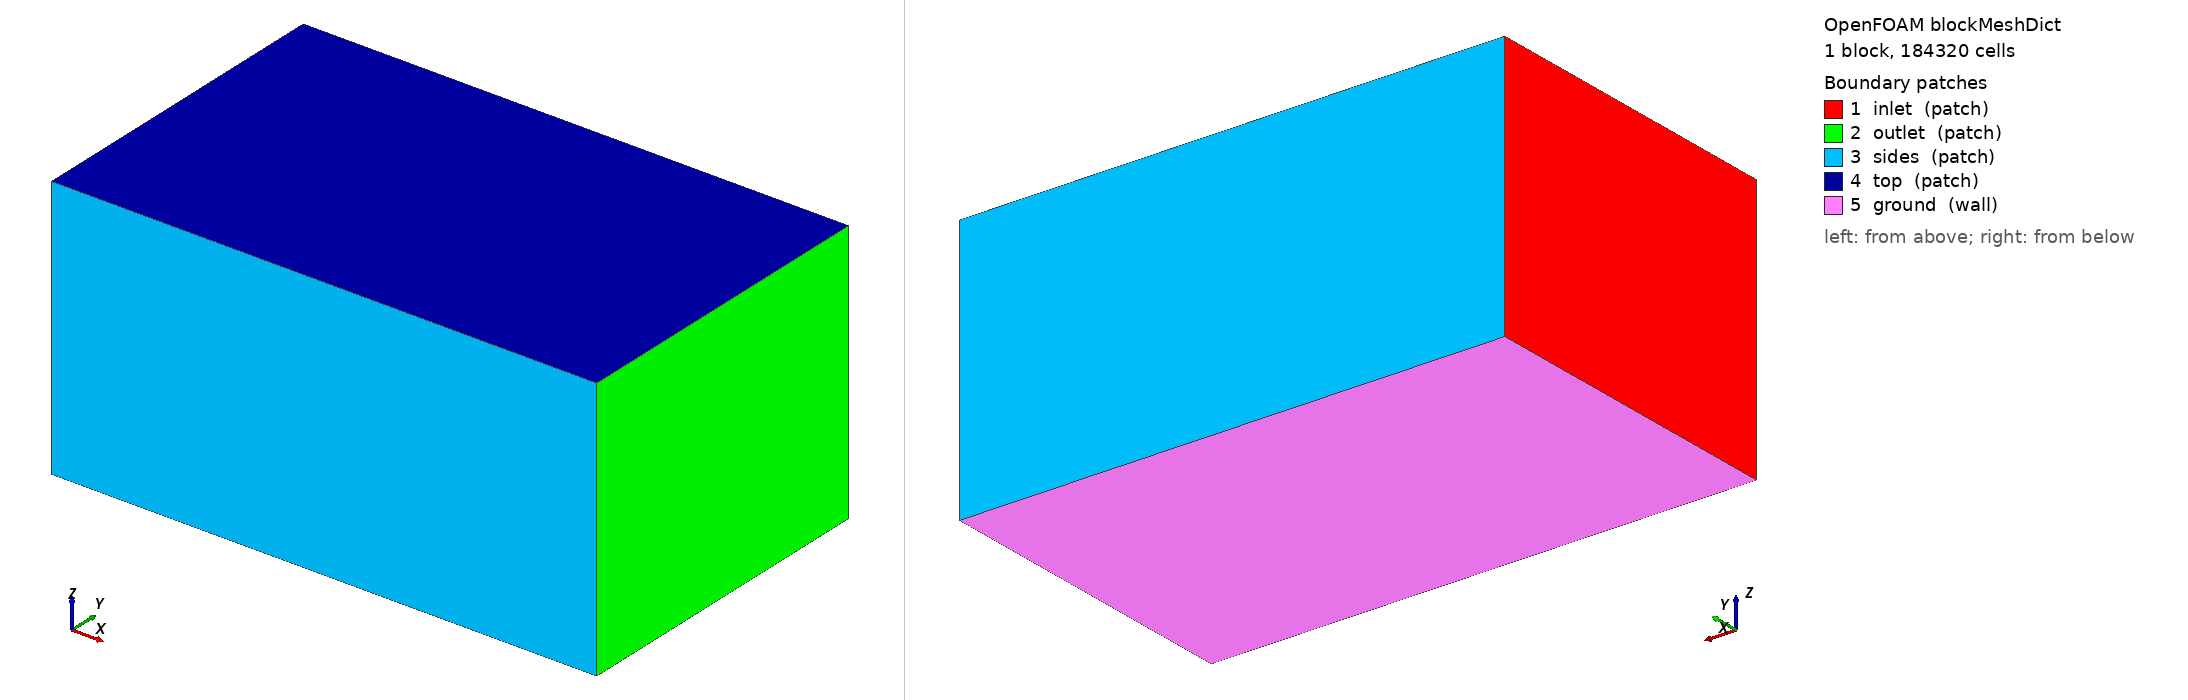

OpenFOAM case: the mesh blockMesh builds from blockMeshDict, 1 block(s), 184320 cells. Boundary patches (legend numbers): 1 inlet (patch), 2 outlet (patch), 3 sides (patch), 4 top (patch), 5 ground (wall). Left view from above one corner, right view from below the opposite corner. Boundary conditions: 2 field file(s) under 0/; 0 of 5 drawn patches have an entry in a shipped field file.

=== system/blockMeshDict ===
/*--------------------------------*- C++ -*----------------------------------*\
| =========                 |                                                 |
| \\      /  F ield         | OpenFOAM: The Open Source CFD Toolbox           |
|  \\    /   O peration     | Version:  2412                                  |
|   \\  /    A nd           | Website:  www.openfoam.com                      |
|    \\/     M anipulation  |                                                 |
\*---------------------------------------------------------------------------*/
FoamFile
{
    version     2.0;
    format      ascii;
    class       dictionary;
    object      blockMeshDict;
}
// * * * * * * * * * * * * * * * * * * * * * * * * * * * * * * * * * * * * * //

scale 1;

vertices
(
    (-6.0 -6.0 -5.717)
    (14.0 -6.0 -5.717)
    (14.0 6.0 -5.717)
    (-6.0 6.0 -5.717)
    (-6.0 -6.0 4.0)
    (14.0 -6.0 4.0)
    (14.0 6.0 4.0)
    (-6.0 6.0 4.0)
);

blocks
(
    hex (0 1 2 3 4 5 6 7) (80 48 48) simpleGrading (1 1 1)
);

edges ();

boundary
(
    inlet  { type patch; faces ((0 4 7 3)); }
    outlet { type patch; faces ((1 2 6 5)); }
    sides  { type patch; faces ((0 1 5 4) (3 7 6 2)); }
    top    { type patch; faces ((4 5 6 7)); }
    ground { type wall;  faces ((0 3 2 1)); }
);

mergePatchPairs ();
